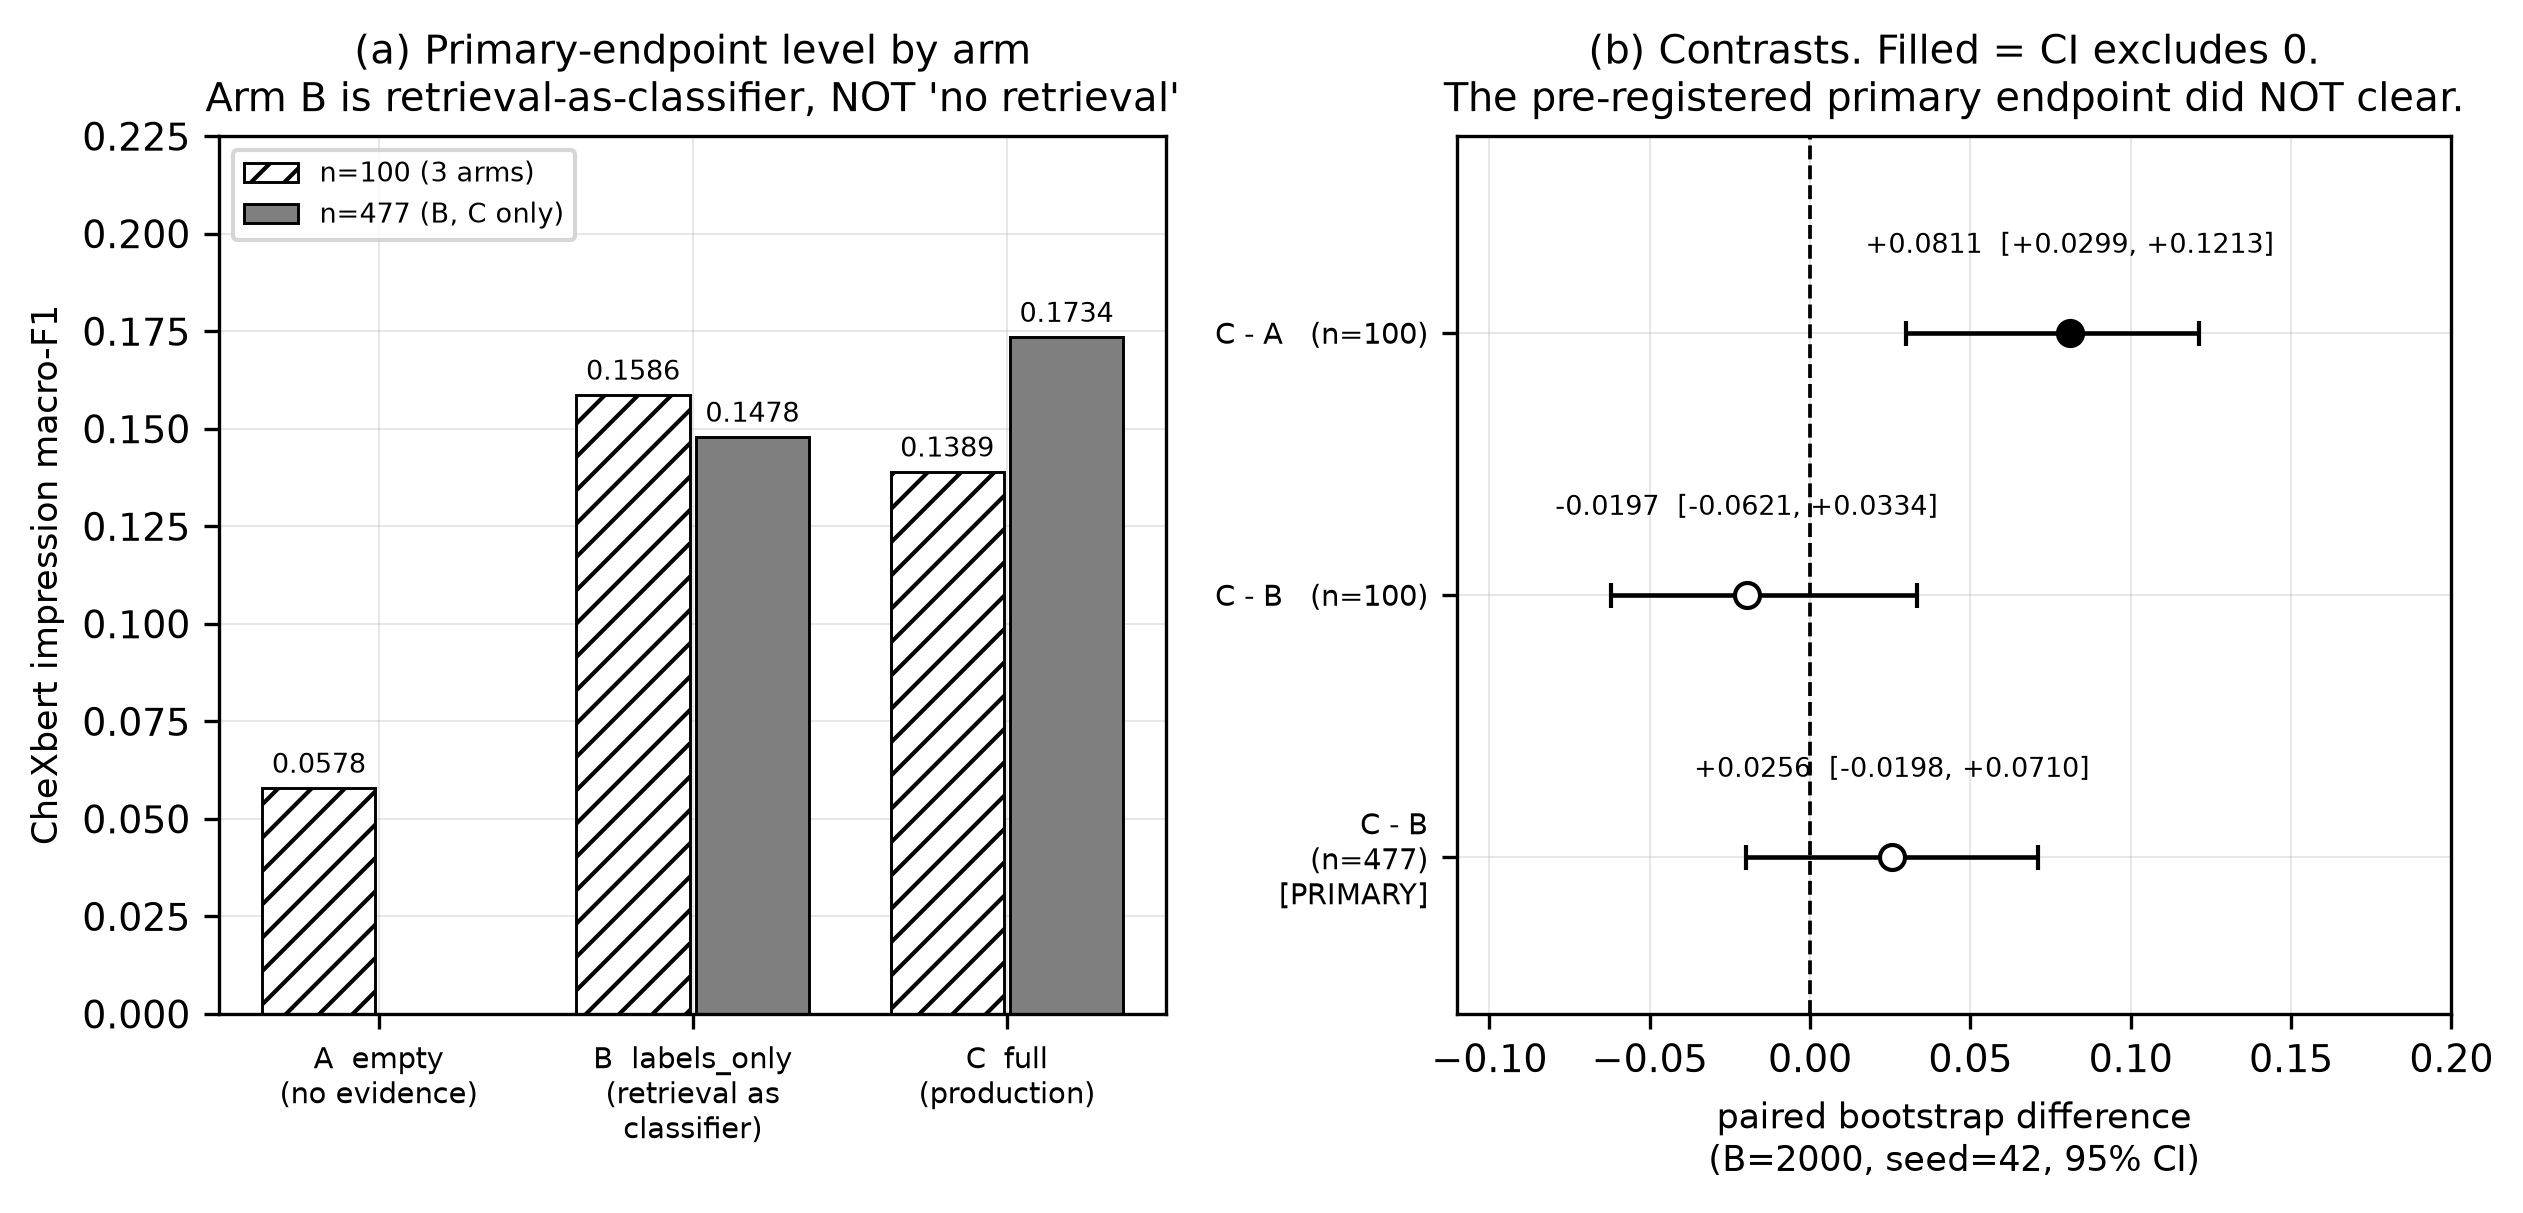

Source data for this figure (header and first rows):
# source: ml/outputs/evaluation/phase21_…
kind, label, n, value_or_diff, ci_lower, ci_upper, excludes_zero
arm_level, A empty, 100, 0.05782, , , 
arm_level, B labels_only, 100, 0.1586, , , 
arm_level, C full, 100, 0.1389, , , 
arm_level, B labels_only, 477, 0.1478, , , 
arm_level, C full, 477, 0.1734, , , 
contrast_PRIMARY, C - A   (n=100), 100, 0.08105, 0.02993, 0.1213, True
contrast_PRIMARY, C - B   (n=100), 100, -0.0197, -0.06214, 0.03344, False
contrast_PRIMARY, C - B (n=477) [PRIMARY], 477, 0.02559, -0.0198, 0.07097, False
contrast_secondary, C - B findings_rouge_l (n=477), 477, 0.09192, 0.08321, 0.1012, True
contrast_secondary, C - B findings_meteor (n=477), 477, 0.2265, 0.2151, 0.2376, True
contrast_secondary, C - B findings_chexbert_macro_f1 (n=477), 477, 0.05875, 0.0165, 0.09777, True
contrast_secondary, C - B impression_rouge_l (n=477), 477, 0.2145, 0.1906, 0.2403, True
contrast_secondary, C - B impression_meteor (n=477), 477, 0.2097, 0.1858, 0.2348, True
